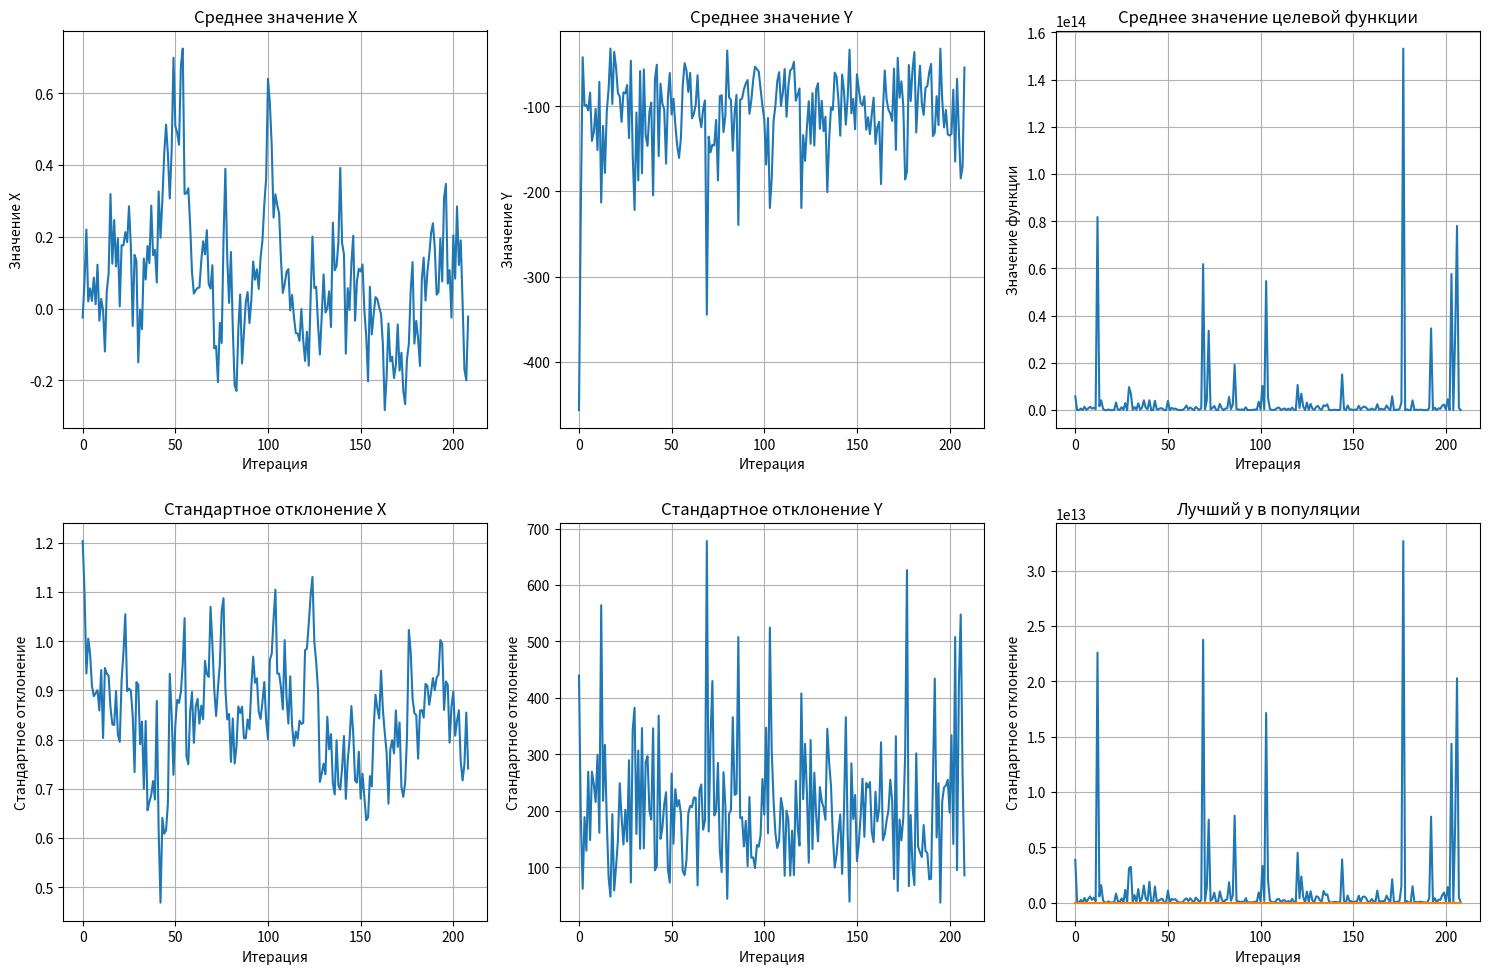

This chart was generated by the following Python code:
from typing import List, Callable
from dataclasses import dataclass, field
import numpy as np
import matplotlib.pyplot as plt

class GeneticAlgorithm():
    @dataclass
    class Constants():
        minimization: bool
        dims: int
        A: np.ndarray  # list of left borders (for each coordinate)
        B: np.ndarray  # list of right borders (for each coordinate)
        dX: np.ndarray
        mutation_chance: float
        N: int
        threshold: float
        max_generations: int = 1000

    @dataclass
    class PlotData():
        mean_x_history: list = field(default_factory=list)
        mean_y_history: list = field(default_factory=list)
        mean_fitness_history: list = field(default_factory=list)
        std_x_history: list = field(default_factory=list)
        std_y_history: list = field(default_factory=list)
        std_fitness_history: list = field(default_factory=list)
        
        best_y_history: list = field(default_factory=list)

    def __init__(self, f: Callable, constants: Constants):
        self.f0 = f
        self.f = f
        if constants.minimization:
            self.f = lambda X: -f(X)
        self.constants = constants
        self.constants.N = (self.constants.N + self.constants.N % 2) // 2 * 2
        
        # calculate gene_length & adjust dX
        m_vals = (self.constants.B - self.constants.A) // self.constants.dX
        self.gene_length = np.ceil(np.log2(m_vals + 1)).astype(int)                # np.ceil, np.log2
        self.constants.dX = (self.constants.B - self.constants.A) / (2 ** self.gene_length - 1)
        
        # initialize population
        population = []
        m_vals = ((self.constants.B - self.constants.A) // self.constants.dX).astype(int)
        for d in range(self.constants.dims):
            traits_10 = np.random.randint(0, m_vals[d] + 1, size=self.constants.N)  # np.random.randint
            traits_2 = [bin(val)[2:].zfill(self.gene_length[d]) for val in traits_10]
            population.append(traits_2)
        
        self.entities = np.array(population).T
        self.generation = 1
        self.plot_data = self.PlotData()

    def convert_to_X(self, entity: np.ndarray) -> np.ndarray:
        return self.constants.A + self.constants.dX * np.array([int(trait, 2) for trait in entity])

    def update_metrics(self):
        # renew y_array
        X_list = [self.convert_to_X(entity) for entity in self.entities]
        self.y_array = np.array([self.f(X) for X in X_list])
        self.old_best_entity, self.old_best_y = self.cur_best_entity, self.cur_best_y
        self.cur_best_entity, self.cur_best_y = max(zip(self.entities, self.y_array), key=lambda pair: pair[1])
        if self.cur_best_y > self.best_y:
            self.best_X = self.convert_to_X(self.cur_best_entity)
            self.best_y = self.cur_best_y * (-1 if self.constants.minimization else 1)

        # renew fitness_array    
        y_min = np.min(self.y_array)
        self.fitness_array = np.power(self.y_array - y_min, 4) + self.constants.threshold
        
        # renew cumulative_ratios
        s = np.sum(self.fitness_array)                                            # np.sum
        if s == 0:
            ratios = np.full(len(self.fitness_array), 1/len(self.fitness_array))  # np.full
        else:
            ratios = self.fitness_array / s
        self.cumulative_ratios = np.cumsum(ratios)                                # np.cumsum
        
        # save data for plots
        self.save_data_for_plots()
    
    
    def get_from_roulette(self) -> np.ndarray:
        r = np.random.random()                                       # np.random.random
        selected_index = np.searchsorted(self.cumulative_ratios, r)  # np.searchsorted
        return self.entities[selected_index]

    def mutate(self, entity: np.ndarray) -> None:
        for d in range(self.constants.dims):
            trait_array = np.array(list(entity[d]), dtype='U1')                                  
            mutation_mask = np.random.random(len(trait_array)) < self.constants.mutation_chance  # np.random.random
            trait_array[mutation_mask] = np.where(trait_array[mutation_mask] == '1', '0', '1')   # np.where
            entity[d] = ''.join(trait_array)

    def cross(self, ent1: np.ndarray, ent2: np.ndarray) -> List[np.ndarray]:
        parents = [ent1, ent2]
        children = []
        for _ in range(2):
            child = []
            for d in range(self.constants.dims):
                t = np.random.randint(1, self.gene_length[d] - 2)  # np.random.randint
                parent_indices = np.random.randint(0, 2, size=2)   # np.random.randint
                part1 = parents[parent_indices[0]][d][:t]    # np.random.randint
                part2 = parents[parent_indices[1]][d][t:]
                child.append(part1 + part2)
            children.append(np.array(child))
        return children
    

    def update_generation(self) -> None:
        children = []
        for _ in range(self.constants.N // 2):
            p1 = self.get_from_roulette()
            p2 = self.get_from_roulette()
            children.extend(self.cross(p1, p2))
        for child in children:
            self.mutate(child)
        self.entities = np.array(children)

    def conduct_evolution(self) -> None:
        self.best_y = -np.inf
        self.cur_best_y, self.cur_best_entity = -np.inf, None
        self.update_metrics()

        while True:
            self.update_generation()
            self.generation += 1
            self.update_metrics()
            
            if (0 < abs(self.cur_best_y - self.old_best_y) <= self.constants.threshold
                or self.generation > self.constants.max_generations):
                return

    def save_data_for_plots(self):
        X_list = np.array([self.convert_to_X(entity) for entity in self.entities])
        
        self.plot_data.mean_x_history.append(np.mean(X_list))
        self.plot_data.mean_y_history.append(np.mean(self.y_array))
        self.plot_data.mean_fitness_history.append(np.mean(self.fitness_array))
        self.plot_data.std_x_history.append(np.std(X_list))
        self.plot_data.std_y_history.append(np.std(self.y_array))
        self.plot_data.std_fitness_history.append(np.std(self.fitness_array))
        
        self.plot_data.best_y_history.append(self.cur_best_y)

        

# Элитарный отбор (1-й вариант)
class EliteGeneticAlgorithmV1(GeneticAlgorithm):
    def __init__(self, f: Callable, constants: GeneticAlgorithm.Constants, elite_count: int):
        if elite_count < 0 or elite_count >= constants.N:
            raise ValueError()
        super().__init__(f, constants)
        self.constants.elite_count = elite_count
    
    def update_generation(self) -> None:
        if self.constants.elite_count == 0:
            super().update_generation()
            return
           
        best_indices = np.argpartition(-self.y_array, self.constants.elite_count)[:self.constants.elite_count]
        n_best_entities = self.entities[best_indices]
        
        self.constants.N -= self.constants.elite_count
        super().update_generation()
        self.constants.N += self.constants.elite_count
        self.entities = np.concatenate([self.entities, n_best_entities], axis=0)


# Элитарный отбор (2-й вариант)
class EliteGeneticAlgorithmV2(GeneticAlgorithm):
    def __init__(self, f: Callable, constants: GeneticAlgorithm.Constants, elite_count: int):
        if elite_count < 0 or elite_count >= constants.N:
            raise ValueError()
        super().__init__(f, constants)
        self.constants.elite_count = elite_count
    
    def update_generation(self) -> None:
        if self.constants.elite_count == 0:
            super().update_generation()
            return
        
        best_indices = np.argpartition(-self.y_array, self.constants.elite_count)[:self.constants.elite_count]
        n_best_entities = self.entities[best_indices]
        
        super().update_generation()
        all_entities = np.concatenate([self.entities, n_best_entities], axis=0)
        y_array = np.array([self.f(self.convert_to_X(entity)) for entity in all_entities])
        idxs = np.argsort(y_array)[::-1]
        self.entities = all_entities[idxs][:self.constants.N]


# Очистка
class AreaRankGeneticAlgorithm(GeneticAlgorithm):    
    def __init__(self, f: Callable, constants: GeneticAlgorithm.Constants, R: int):
        super().__init__(f, constants)
        self.constants.R = R
        
    def get_areas(self) -> set:
        areas = set()
        for entity0 in self.entities:
            area = list()
            for idx, entity in enumerate(self.entities):
                distance = ...                              #TODO
                sigma = ...
                if (distance < sigma):
                    area.add(idx)
            area.sort()
            areas.add(area)
        return areas

    def resample(self) -> None:
        entity_idxs = set()
        areas = self.get_areas()
        for area in areas:
            y_array = [self.y_array[entity_idx] for entity_idx in area]
            r_best_indices = np.argpartition(y_array, self.constants.R)[:self.constants.R]
            entity_idxs += set(r_best_indices)
        
        # update cumulative_ratios
        for idx in range(self.constants.N):
            if idx not in entity_idxs:
                self.fitness_array[idx] = 0
        
        s = np.sum(self.fitness_array)
        if s == 0:
            ratios = np.full(len(self.fitness_array), 1/len(self.fitness_array))
        else:
            ratios = self.fitness_array / s
        self.cumulative_ratios = np.cumsum(ratios)   
            
    def update_generations(self):
        self.resample()             # TODO TODO TODO TODO
        super().update_generation()

# Скручивание
class CloseGeneticAlgorithm(GeneticAlgorithm):
    def replaceClosestParent(self): 
        ...

# Модифицированная рулетка
class ModifiedRouletteGA(GeneticAlgorithm):
    @dataclass
    class RouletteData:
        angle: float = field(default=0.0)  # от 0.0f до 1.0f
        count: int = field(default=0)  # от 0 до self.constants.N - 1
        
    def __init__(self, f: Callable, constants: GeneticAlgorithm.Constants):
        super().__init__(f, constants)
        self.roulette_data = ModifiedRouletteGA.RouletteData()
    
    def getFromRoulette(self) -> np.ndarray:
        self.roulette_data.count %= self.constants.N
        if self.roulette_data.count == 0:
            self.roulette_data.angle = np.random.random()
            
        r = self.roulette_data.angle + self.roulette_data.count / self.constants.N  # np.random.random
        selected_index = np.searchsorted(self.cumulative_ratios, r)                 # np.searchsorted
        return self.entities[selected_index]
    

# Трёхточечное скрещивание
class TernarCrossGA(GeneticAlgorithm):
    def cross(self, ent1: np.ndarray, ent2: np.ndarray) -> List[np.ndarray]:
        parents = [ent1, ent2]
        children = []
        for _ in range(2):
            child = []
            for d in range(self.constants.dims):
                l = self.gene_length[d]
                dots = [l//4, l//2, 3*l//4, -1]
                parent_idxs = np.random.randint(0, 4, size=2)   # np.random.randint
                parts = [parents[parent_idxs[i]][d][dots[i]:dots[i+1]] for i in range(3)]
                child.append(parts[0] + parts[1] + parts[2] + parts[3])
            children.append(np.array(child))
        return children

# Запуск

#----------------------------------------------------------#
if True:
    # Функция Розенброка
    border = 2.024
    consts = GeneticAlgorithm.Constants(
        minimization=True,
        dims=2,
        A=np.array([-border, -border]),
        B=np.array([border, border]),
        dX=np.array([0.001, 0.001]),
        mutation_chance=0.05,
        N=32,
        threshold=0.001
    )
    f = lambda X: (X[0] - 1) ** 2 + (X[1] - 1) ** 2 + 100 * (X[1] - X[0] ** 2) ** 2
else:
    # Функция абсолютной величины
    border = 10
    consts = GeneticAlgorithm.Constants(
        minimization=True,
        dims=2,
        A=np.array([-border, -border]),
        B=np.array([border, border]),
        dX=np.array([0.001, 0.001]),
        mutation_chance=0.05,
        N=32,
        threshold=0.001
    )
    f = lambda X: abs(X[0]) + abs(X[1])

#----------------------------------------------------------#
alg = 4
if alg == 0:
    population = GeneticAlgorithm(f, consts)
elif alg == 1:
    population = EliteGeneticAlgorithmV1(f, consts, int(consts.N * 0.1))
elif alg == 2:
    population = EliteGeneticAlgorithmV2(f, consts, int(consts.N * 0.1))
elif alg == 3:
    population = CloseGeneticAlgorithm(f, consts)
elif alg == 4:
    population = ModifiedRouletteGA(f, consts)
elif alg == 5:
    population = TernarCrossGA(f, consts)

#----------------------------------------------------------#
population.conduct_evolution()
print(f"Best solution: {population.f0(population.best_X):.3f}, X: {population.best_X}, generations: {population.generation}")


# Отрисовка

#----------------------------------------------------------#
fig, axes = plt.subplots(2, 3, figsize=(15, 10))
data = [
    (population.plot_data.mean_x_history, 'Среднее значение X', 'Значение X'),
    (population.plot_data.mean_y_history, 'Среднее значение Y', 'Значение Y'),
    (population.plot_data.mean_fitness_history, 'Среднее значение целевой функции', 'Значение функции'),
    (population.plot_data.std_x_history, 'Стандартное отклонение X', 'Стандартное отклонение'),
    (population.plot_data.std_y_history, 'Стандартное отклонение Y', 'Стандартное отклонение'),
    (population.plot_data.std_fitness_history, 'Стандартное отклонение целевой функции', 'Стандартное отклонение')
]
for i, (data_list, title, ylabel) in enumerate(data):
    row = i // 3
    col = i % 3
    axes[row, col].plot(data_list)
    axes[row, col].set_title(title)
    axes[row, col].set_xlabel('Итерация')
    axes[row, col].set_ylabel(ylabel)
    axes[row, col].grid(True)

plt.tight_layout()
plt.show()

#----------------------------------------------------------#
plt.plot(population.plot_data.best_y_history)
plt.title('Лучший y в популяции')
plt.grid(True)
plt.show()